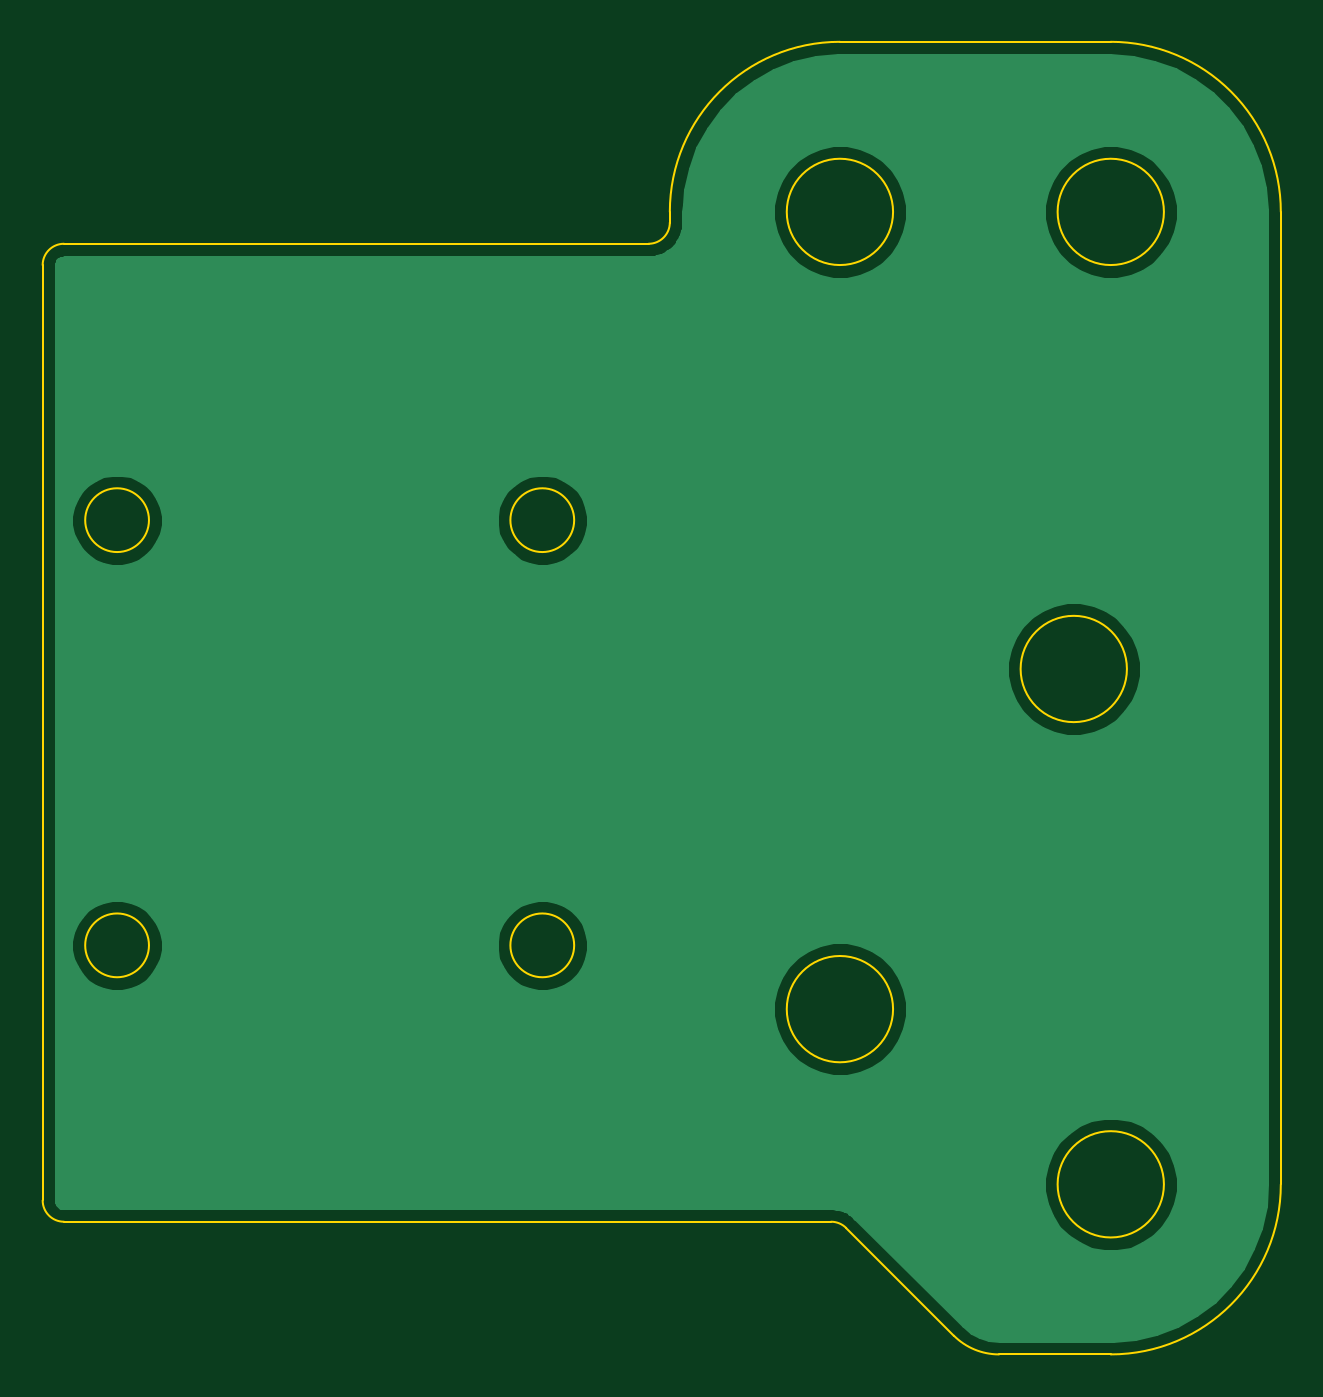
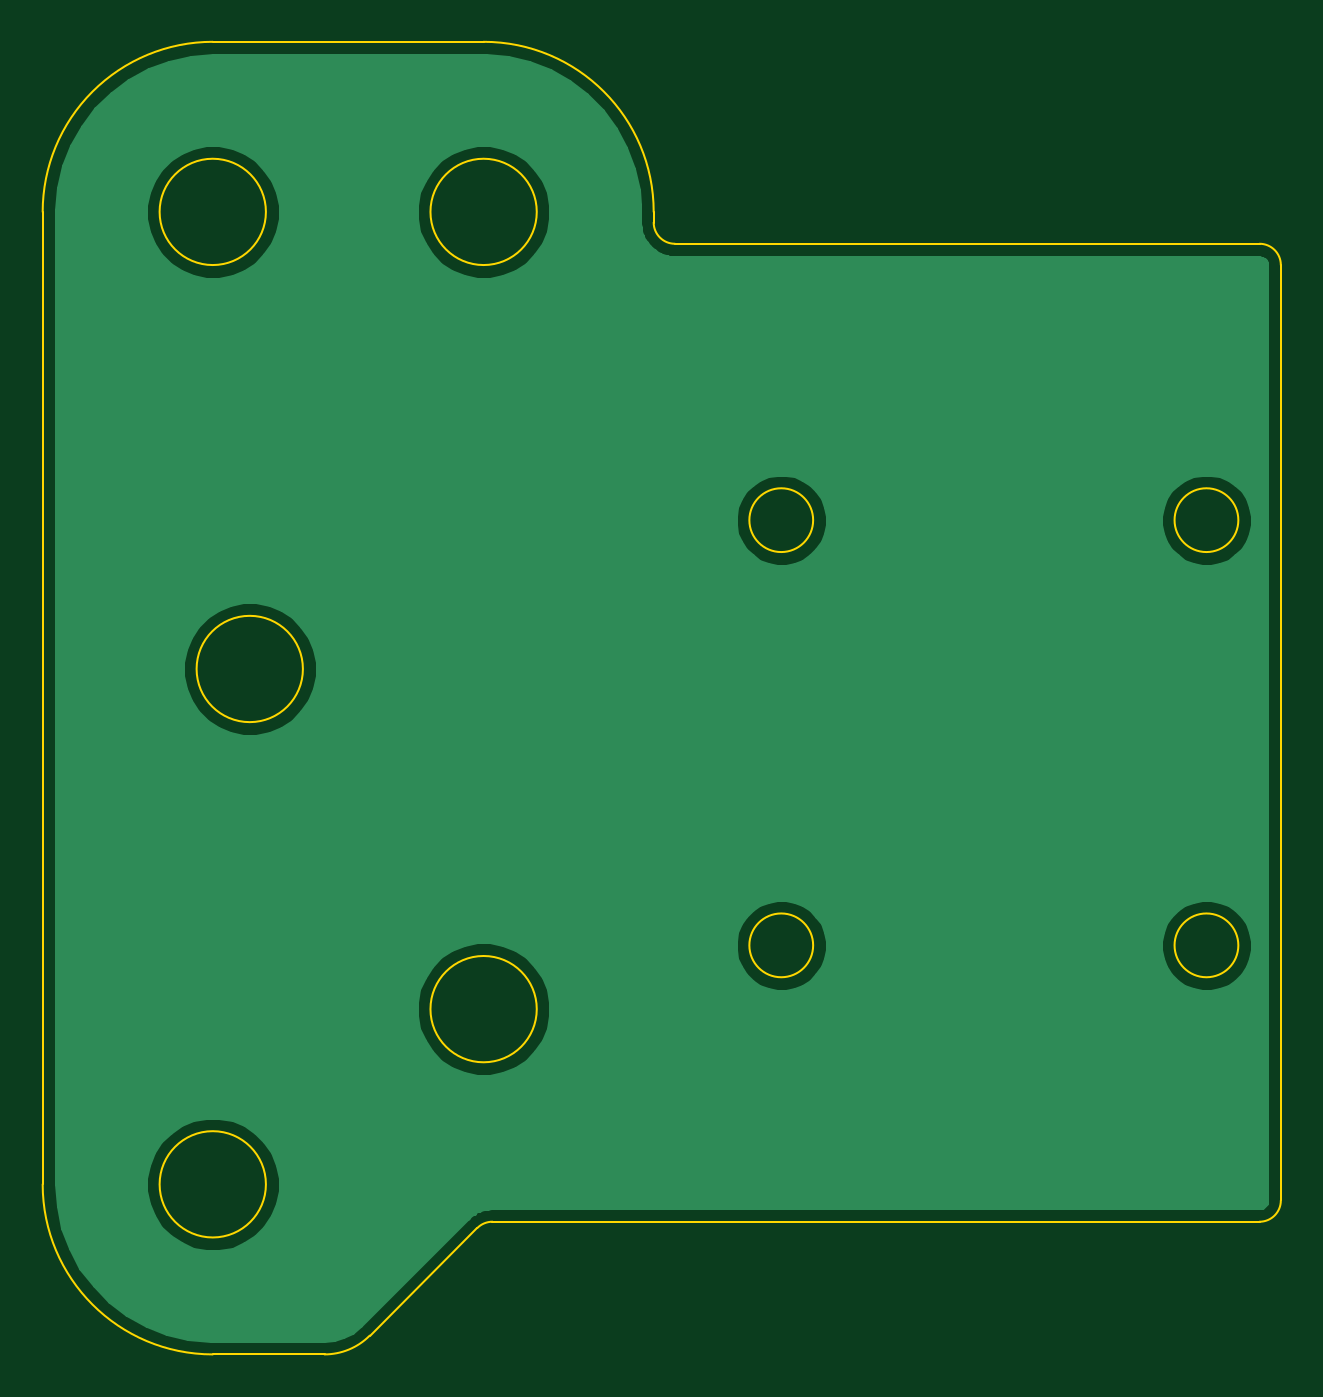
Circuit board: 11 layer files. Board 58.2 x 61.7 mm.
- bottom_copper: top-B_Cu.gbl (23080 bytes)
- bottom_mask: top-B_Mask.gbs (519 bytes)
- paste: top-B_Paste.gbp (514 bytes)
- bottom_silk: top-B_SilkS.gbo (522 bytes)
- outline: top-Edge_Cuts.gm1 (2268 bytes)
- top_copper: top-F_Cu.gtl (23080 bytes)
- top_mask: top-F_Mask.gts (519 bytes)
- paste: top-F_Paste.gtp (514 bytes)
- top_silk: top-F_SilkS.gto (522 bytes)
- drill: top-NPTH.drl (304 bytes)
- drill: top-PTH.drl (300 bytes)

=== bottom_copper: top-B_Cu.gbl (23080 bytes, source omitted) ===
=== bottom_mask: top-B_Mask.gbs ===
G04 #@! TF.GenerationSoftware,KiCad,Pcbnew,5.1.9+dfsg1-1+deb11u1*
G04 #@! TF.CreationDate,2023-05-29T16:56:05+09:00*
G04 #@! TF.ProjectId,top,746f702e-6b69-4636-9164-5f7063625858,rev?*
G04 #@! TF.SameCoordinates,Original*
G04 #@! TF.FileFunction,Soldermask,Bot*
G04 #@! TF.FilePolarity,Negative*
%FSLAX46Y46*%
G04 Gerber Fmt 4.6, Leading zero omitted, Abs format (unit mm)*
G04 Created by KiCad (PCBNEW 5.1.9+dfsg1-1+deb11u1) date 2023-05-29 16:56:05*
%MOMM*%
%LPD*%
G01*
G04 APERTURE LIST*
G04 APERTURE END LIST*
M02*

=== paste: top-B_Paste.gbp ===
G04 #@! TF.GenerationSoftware,KiCad,Pcbnew,5.1.9+dfsg1-1+deb11u1*
G04 #@! TF.CreationDate,2023-05-29T16:56:05+09:00*
G04 #@! TF.ProjectId,top,746f702e-6b69-4636-9164-5f7063625858,rev?*
G04 #@! TF.SameCoordinates,Original*
G04 #@! TF.FileFunction,Paste,Bot*
G04 #@! TF.FilePolarity,Positive*
%FSLAX46Y46*%
G04 Gerber Fmt 4.6, Leading zero omitted, Abs format (unit mm)*
G04 Created by KiCad (PCBNEW 5.1.9+dfsg1-1+deb11u1) date 2023-05-29 16:56:05*
%MOMM*%
%LPD*%
G01*
G04 APERTURE LIST*
G04 APERTURE END LIST*
M02*

=== bottom_silk: top-B_SilkS.gbo ===
G04 #@! TF.GenerationSoftware,KiCad,Pcbnew,5.1.9+dfsg1-1+deb11u1*
G04 #@! TF.CreationDate,2023-05-29T16:56:05+09:00*
G04 #@! TF.ProjectId,top,746f702e-6b69-4636-9164-5f7063625858,rev?*
G04 #@! TF.SameCoordinates,Original*
G04 #@! TF.FileFunction,Legend,Bot*
G04 #@! TF.FilePolarity,Positive*
%FSLAX46Y46*%
G04 Gerber Fmt 4.6, Leading zero omitted, Abs format (unit mm)*
G04 Created by KiCad (PCBNEW 5.1.9+dfsg1-1+deb11u1) date 2023-05-29 16:56:05*
%MOMM*%
%LPD*%
G01*
G04 APERTURE LIST*
G04 APERTURE END LIST*
%LPC*%
M02*

=== outline: top-Edge_Cuts.gm1 ===
G04 #@! TF.GenerationSoftware,KiCad,Pcbnew,5.1.9+dfsg1-1+deb11u1*
G04 #@! TF.CreationDate,2023-05-29T16:56:05+09:00*
G04 #@! TF.ProjectId,top,746f702e-6b69-4636-9164-5f7063625858,rev?*
G04 #@! TF.SameCoordinates,Original*
G04 #@! TF.FileFunction,Profile,NP*
%FSLAX46Y46*%
G04 Gerber Fmt 4.6, Leading zero omitted, Abs format (unit mm)*
G04 Created by KiCad (PCBNEW 5.1.9+dfsg1-1+deb11u1) date 2023-05-29 16:56:05*
%MOMM*%
%LPD*%
G01*
G04 APERTURE LIST*
G04 #@! TA.AperFunction,Profile*
%ADD10C,0.100000*%
G04 #@! TD*
G04 APERTURE END LIST*
D10*
X191439400Y-81468000D02*
G75*
G02*
X199439400Y-89468000I0J-8000000D01*
G01*
X141199400Y-135968000D02*
X141199400Y-91968000D01*
X192199400Y-110968000D02*
G75*
G03*
X192199400Y-110968000I-2500000J0D01*
G01*
X146199400Y-123968000D02*
G75*
G03*
X146199400Y-123968000I-1500000J0D01*
G01*
X142199400Y-136968000D02*
G75*
G02*
X141199400Y-135968000I0J1000000D01*
G01*
X170699400Y-89968000D02*
X170699400Y-89468000D01*
X193939400Y-89468000D02*
G75*
G03*
X193939400Y-89468000I-2500000J0D01*
G01*
X166199400Y-123968000D02*
G75*
G03*
X166199400Y-123968000I-1500000J0D01*
G01*
X170699400Y-89468000D02*
G75*
G02*
X178699400Y-81468000I8000000J0D01*
G01*
X146199400Y-103968000D02*
G75*
G03*
X146199400Y-103968000I-1500000J0D01*
G01*
X181199400Y-89468000D02*
G75*
G03*
X181199400Y-89468000I-2500000J0D01*
G01*
X141199400Y-91968000D02*
G75*
G02*
X142199400Y-90968000I1000000J0D01*
G01*
X181199400Y-126968000D02*
G75*
G03*
X181199400Y-126968000I-2500000J0D01*
G01*
X178285190Y-136968000D02*
X142199400Y-136968000D01*
X142199400Y-90968000D02*
X169699400Y-90968000D01*
X178285189Y-136968000D02*
G75*
G02*
X178992296Y-137260893I1J-1000000D01*
G01*
X178992290Y-137260900D02*
X184060700Y-142329300D01*
X166199400Y-103968000D02*
G75*
G03*
X166199400Y-103968000I-1500000J0D01*
G01*
X199439400Y-89468000D02*
X199439400Y-135208000D01*
X170699400Y-89968000D02*
G75*
G02*
X169699400Y-90968000I-1000000J0D01*
G01*
X178699400Y-81468000D02*
X191439400Y-81468000D01*
X199439399Y-135208000D02*
G75*
G02*
X191439400Y-143207999I-7999999J0D01*
G01*
X193939400Y-135208000D02*
G75*
G03*
X193939400Y-135208000I-2500000J0D01*
G01*
X191439400Y-143208000D02*
X186182000Y-143208000D01*
X186181999Y-143208000D02*
G75*
G02*
X184060679Y-142329320I1J3000000D01*
G01*
M02*

=== top_copper: top-F_Cu.gtl (23080 bytes, source omitted) ===
=== top_mask: top-F_Mask.gts ===
G04 #@! TF.GenerationSoftware,KiCad,Pcbnew,5.1.9+dfsg1-1+deb11u1*
G04 #@! TF.CreationDate,2023-05-29T16:56:05+09:00*
G04 #@! TF.ProjectId,top,746f702e-6b69-4636-9164-5f7063625858,rev?*
G04 #@! TF.SameCoordinates,Original*
G04 #@! TF.FileFunction,Soldermask,Top*
G04 #@! TF.FilePolarity,Negative*
%FSLAX46Y46*%
G04 Gerber Fmt 4.6, Leading zero omitted, Abs format (unit mm)*
G04 Created by KiCad (PCBNEW 5.1.9+dfsg1-1+deb11u1) date 2023-05-29 16:56:05*
%MOMM*%
%LPD*%
G01*
G04 APERTURE LIST*
G04 APERTURE END LIST*
M02*

=== paste: top-F_Paste.gtp ===
G04 #@! TF.GenerationSoftware,KiCad,Pcbnew,5.1.9+dfsg1-1+deb11u1*
G04 #@! TF.CreationDate,2023-05-29T16:56:05+09:00*
G04 #@! TF.ProjectId,top,746f702e-6b69-4636-9164-5f7063625858,rev?*
G04 #@! TF.SameCoordinates,Original*
G04 #@! TF.FileFunction,Paste,Top*
G04 #@! TF.FilePolarity,Positive*
%FSLAX46Y46*%
G04 Gerber Fmt 4.6, Leading zero omitted, Abs format (unit mm)*
G04 Created by KiCad (PCBNEW 5.1.9+dfsg1-1+deb11u1) date 2023-05-29 16:56:05*
%MOMM*%
%LPD*%
G01*
G04 APERTURE LIST*
G04 APERTURE END LIST*
M02*

=== top_silk: top-F_SilkS.gto ===
G04 #@! TF.GenerationSoftware,KiCad,Pcbnew,5.1.9+dfsg1-1+deb11u1*
G04 #@! TF.CreationDate,2023-05-29T16:56:05+09:00*
G04 #@! TF.ProjectId,top,746f702e-6b69-4636-9164-5f7063625858,rev?*
G04 #@! TF.SameCoordinates,Original*
G04 #@! TF.FileFunction,Legend,Top*
G04 #@! TF.FilePolarity,Positive*
%FSLAX46Y46*%
G04 Gerber Fmt 4.6, Leading zero omitted, Abs format (unit mm)*
G04 Created by KiCad (PCBNEW 5.1.9+dfsg1-1+deb11u1) date 2023-05-29 16:56:05*
%MOMM*%
%LPD*%
G01*
G04 APERTURE LIST*
G04 APERTURE END LIST*
%LPC*%
M02*

=== drill: top-NPTH.drl ===
M48
; DRILL file {KiCad 5.1.9+dfsg1-1+deb11u1} date Mon May 29 16:56:19 2023
; FORMAT={-:-/ absolute / metric / decimal}
; #@! TF.CreationDate,2023-05-29T16:56:19+09:00
; #@! TF.GenerationSoftware,Kicad,Pcbnew,5.1.9+dfsg1-1+deb11u1
; #@! TF.FileFunction,NonPlated,1,2,NPTH
FMAT,2
METRIC
%
G90
G05
T0
M30

=== drill: top-PTH.drl ===
M48
; DRILL file {KiCad 5.1.9+dfsg1-1+deb11u1} date Mon May 29 16:56:19 2023
; FORMAT={-:-/ absolute / metric / decimal}
; #@! TF.CreationDate,2023-05-29T16:56:19+09:00
; #@! TF.GenerationSoftware,Kicad,Pcbnew,5.1.9+dfsg1-1+deb11u1
; #@! TF.FileFunction,Plated,1,2,PTH
FMAT,2
METRIC
%
G90
G05
T0
M30

